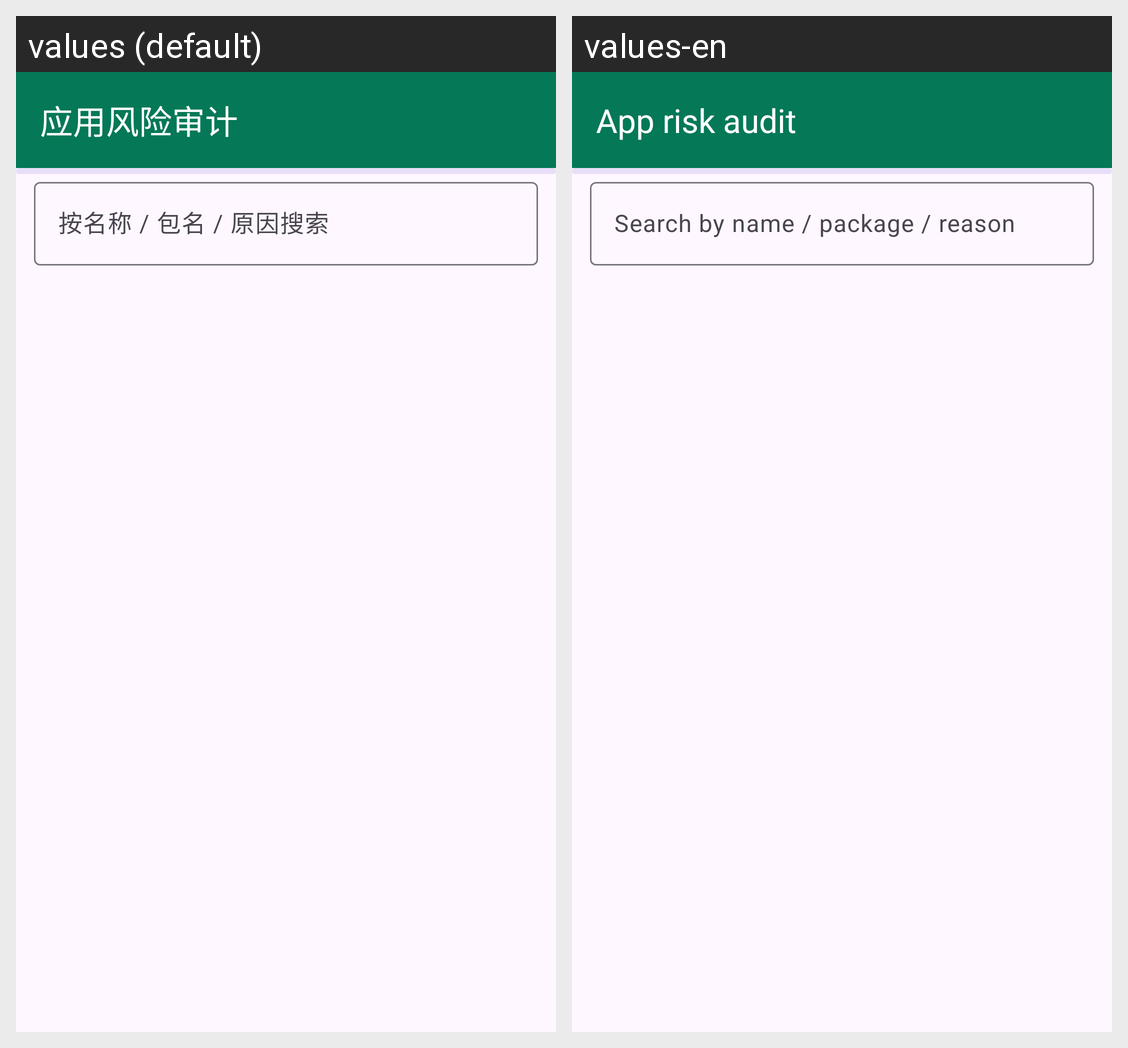

Translations of the strings shown on this Android screen, per locale in the grid:
Android screen res/layout/activity_apps.xml rendered under 2 locales, left to right: values (default), values-en. Device: Nexus 5 (rendered at 1080×1920; each locale shown at half size, 540×960, under a caption strip naming it); theme Theme.AegisAV.
Strings drawn on this screen, with the default value and each locale's value (text and hints the layout hard-codes, and strings that could not be matched under every locale, appear in the picture but are not listed):

title_apps
  values: 应用风险审计
  values-en: App risk audit

audit_search_hint
  values: 按名称 / 包名 / 原因搜索
  values-en: Search by name / package / reason
